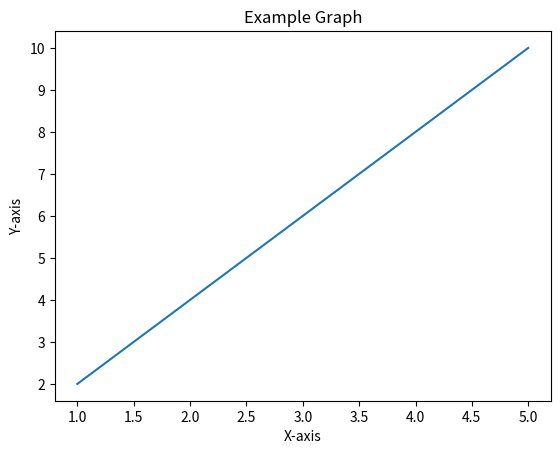

Recreate this plot in Python.
from matplotlib import pyplot as plt

# Define the data
x = [1, 2, 3, 4, 5]
y = [2, 4, 6, 8, 10]

# Create the plot
plt.plot(x, y)

# Add title and labels
plt.title('Example Graph')
plt.xlabel('X-axis')
plt.ylabel('Y-axis')

# Show the plot
plt.show()
